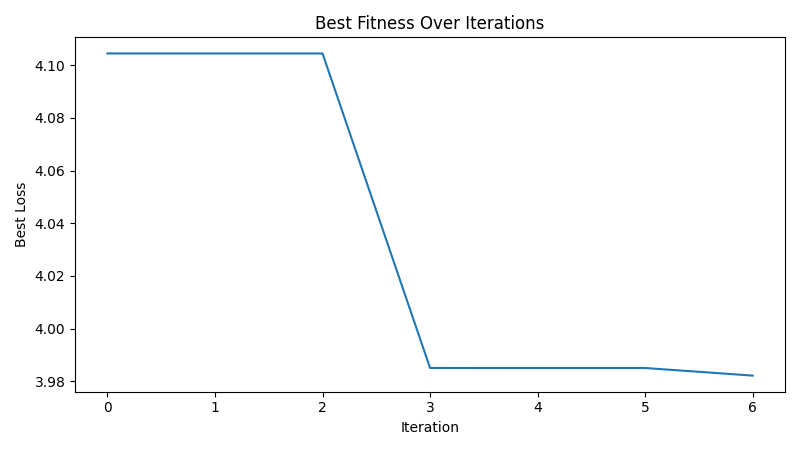

The data file committed next to this chart (first rows):
iteration, best_loss
1, 4.104
2, 4.104
3, 4.104
4, 3.985
5, 3.985
6, 3.985
7, 3.982
